Run: headless pygame with SDL's dummy video driver; simulated clock (each Clock.tick advances the game by its frame time, no real sleeping); random seed 0; keys injected as events and as key.get_pressed() state; no mouse input.
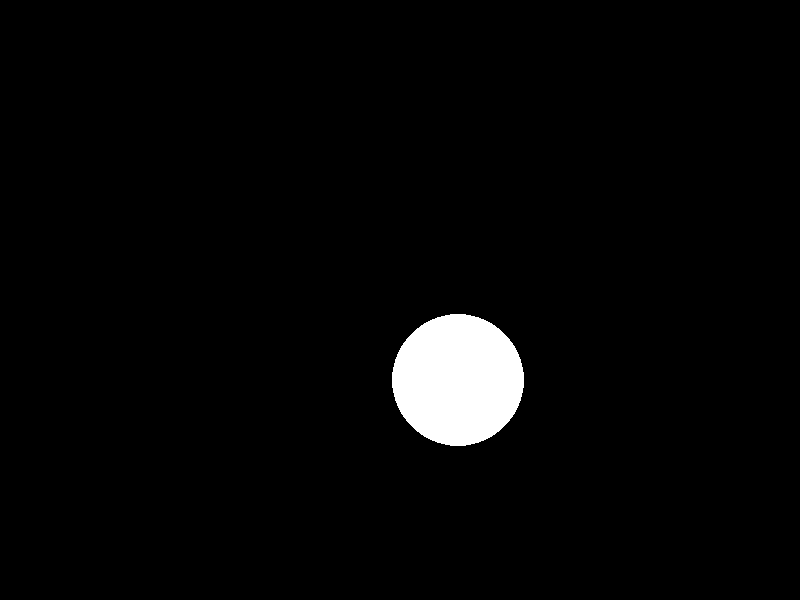
Frame 1 of 4 · flips 1–60 · no input
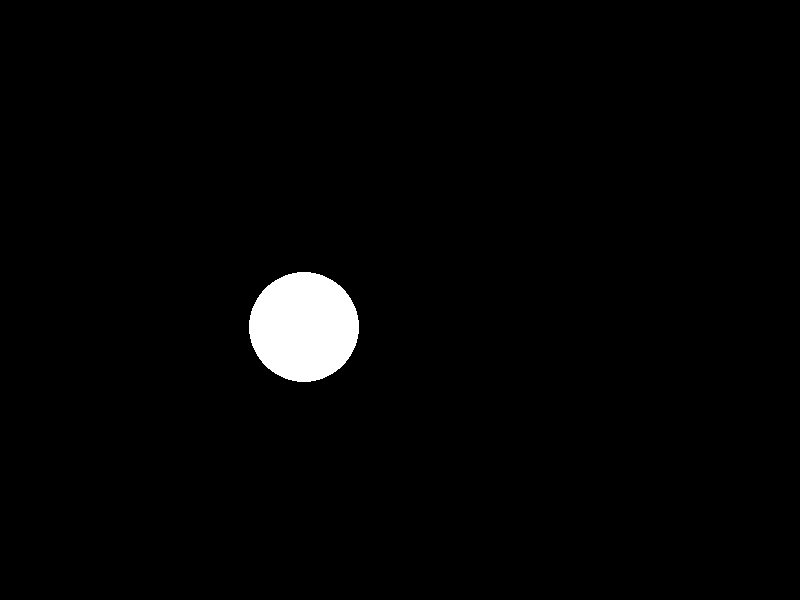
Frame 2 of 4 · flips 61–180 · tapped SPACE, RETURN · held RIGHT (→), D
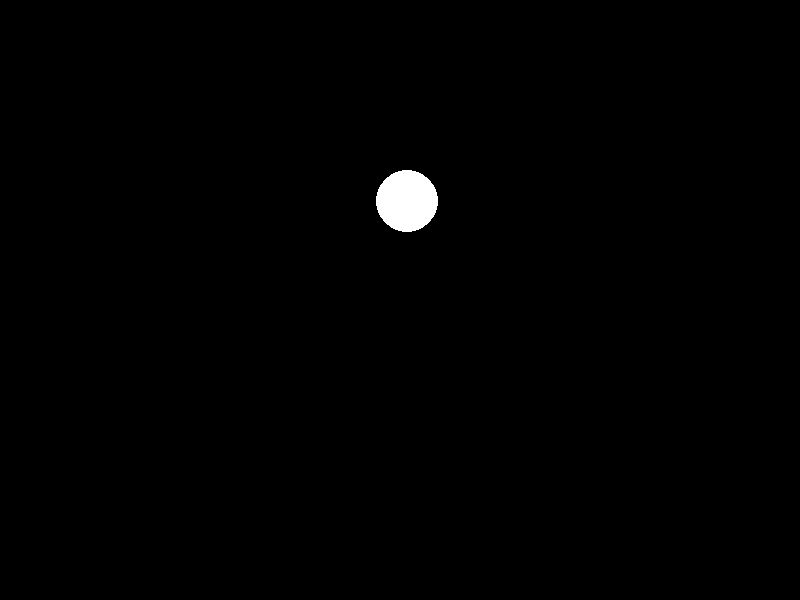
Frame 3 of 4 · flips 181–300 · held DOWN (↓), S
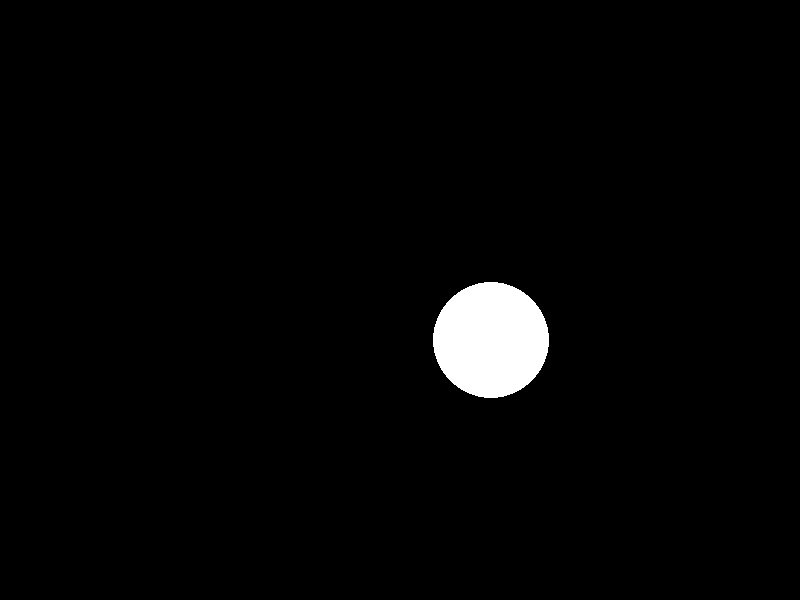
Frame 4 of 4 · flips 301–420 · held LEFT (←), A, UP (↑), W

The pygame program that drew these frames:

import pygame
import math

# Initialize Pygame
pygame.init()

# Set screen dimensions
screen = pygame.display.set_mode((800, 600))
clock = pygame.time.Clock()

# Define colors
WHITE = (255, 255, 255)
BLACK = (0, 0, 0)

# Function to draw a circle that morphs
def draw_morphing_circle(screen, time):
    radius = 50 + int(20 * math.sin(time))  # Morph radius over time
    x = 400 + int(100 * math.cos(time))  # Move in a circular path
    y = 300 + int(100 * math.sin(time))  # Move in a circular path
    pygame.draw.circle(screen, WHITE, (x, y), radius)

running = True
start_time = pygame.time.get_ticks() / 1000

# Main loop
while running:
    screen.fill(BLACK)

    # Get the time elapsed
    current_time = pygame.time.get_ticks() / 1000 - start_time

    # Draw morphing circle
    draw_morphing_circle(screen, current_time)

    # Handle events
    for event in pygame.event.get():
        if event.type == pygame.QUIT:
            running = False

    # Update the screen
    pygame.display.flip()
    clock.tick(60)

# Quit Pygame
pygame.quit()
